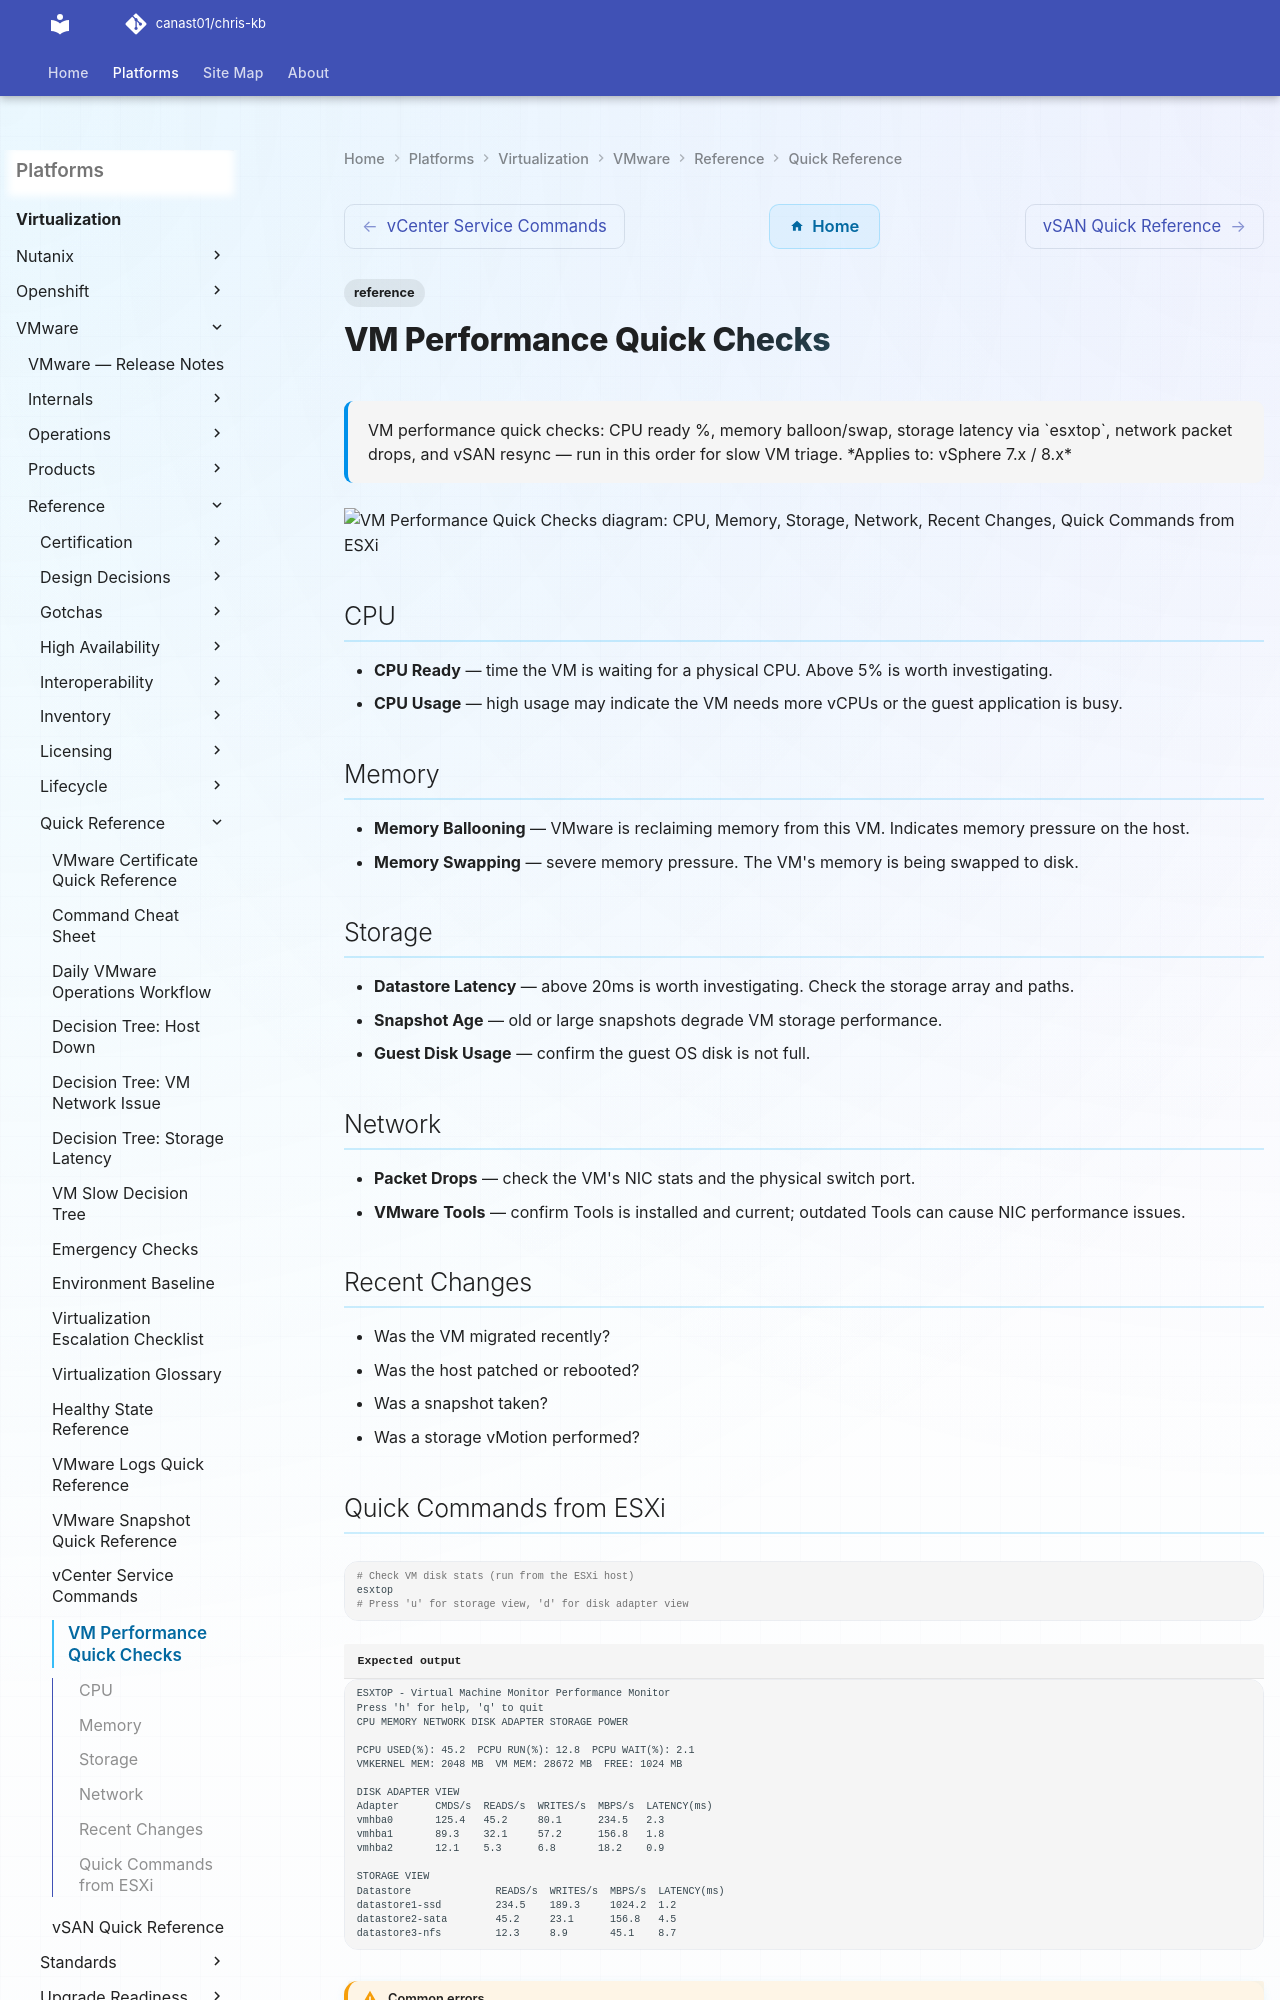

repository: canast01/chris-kb · page: virtualization/vmware/reference/quick-reference/vm-performance-checks/index.html · generator: mkdocs

---
tags:
  - reference
description: "VM performance quick checks: CPU ready %, memory balloon/swap, storage latency via esxtop, network packet drops, and vSAN resync — run in this order for..."
---
# VM Performance Quick Checks

<div class="kb-summary">
VM performance quick checks: CPU ready %, memory balloon/swap, storage latency via `esxtop`, network packet drops, and vSAN resync — run in this order for slow VM triage.

*Applies to: vSphere 7.x / 8.x*
</div>

```d2
direction: down

cpu: "CPU" {shape: rectangle}
memory: "Memory" {shape: rectangle}
storage: "Storage" {shape: rectangle}
network: "Network" {shape: rectangle}
recent_changes: "Recent Changes" {shape: rectangle}
quick_commands_from_esxi: "Quick Commands from ESXi" {shape: rectangle}

cpu -> memory: uses
memory -> storage: uses
storage -> network: uses
network -> recent_changes: uses
recent_changes -> quick_commands_from_esxi: uses
```

## CPU

- **CPU Ready** — time the VM is waiting for a physical CPU. Above 5% is worth investigating.
- **CPU Usage** — high usage may indicate the VM needs more vCPUs or the guest application is busy.
